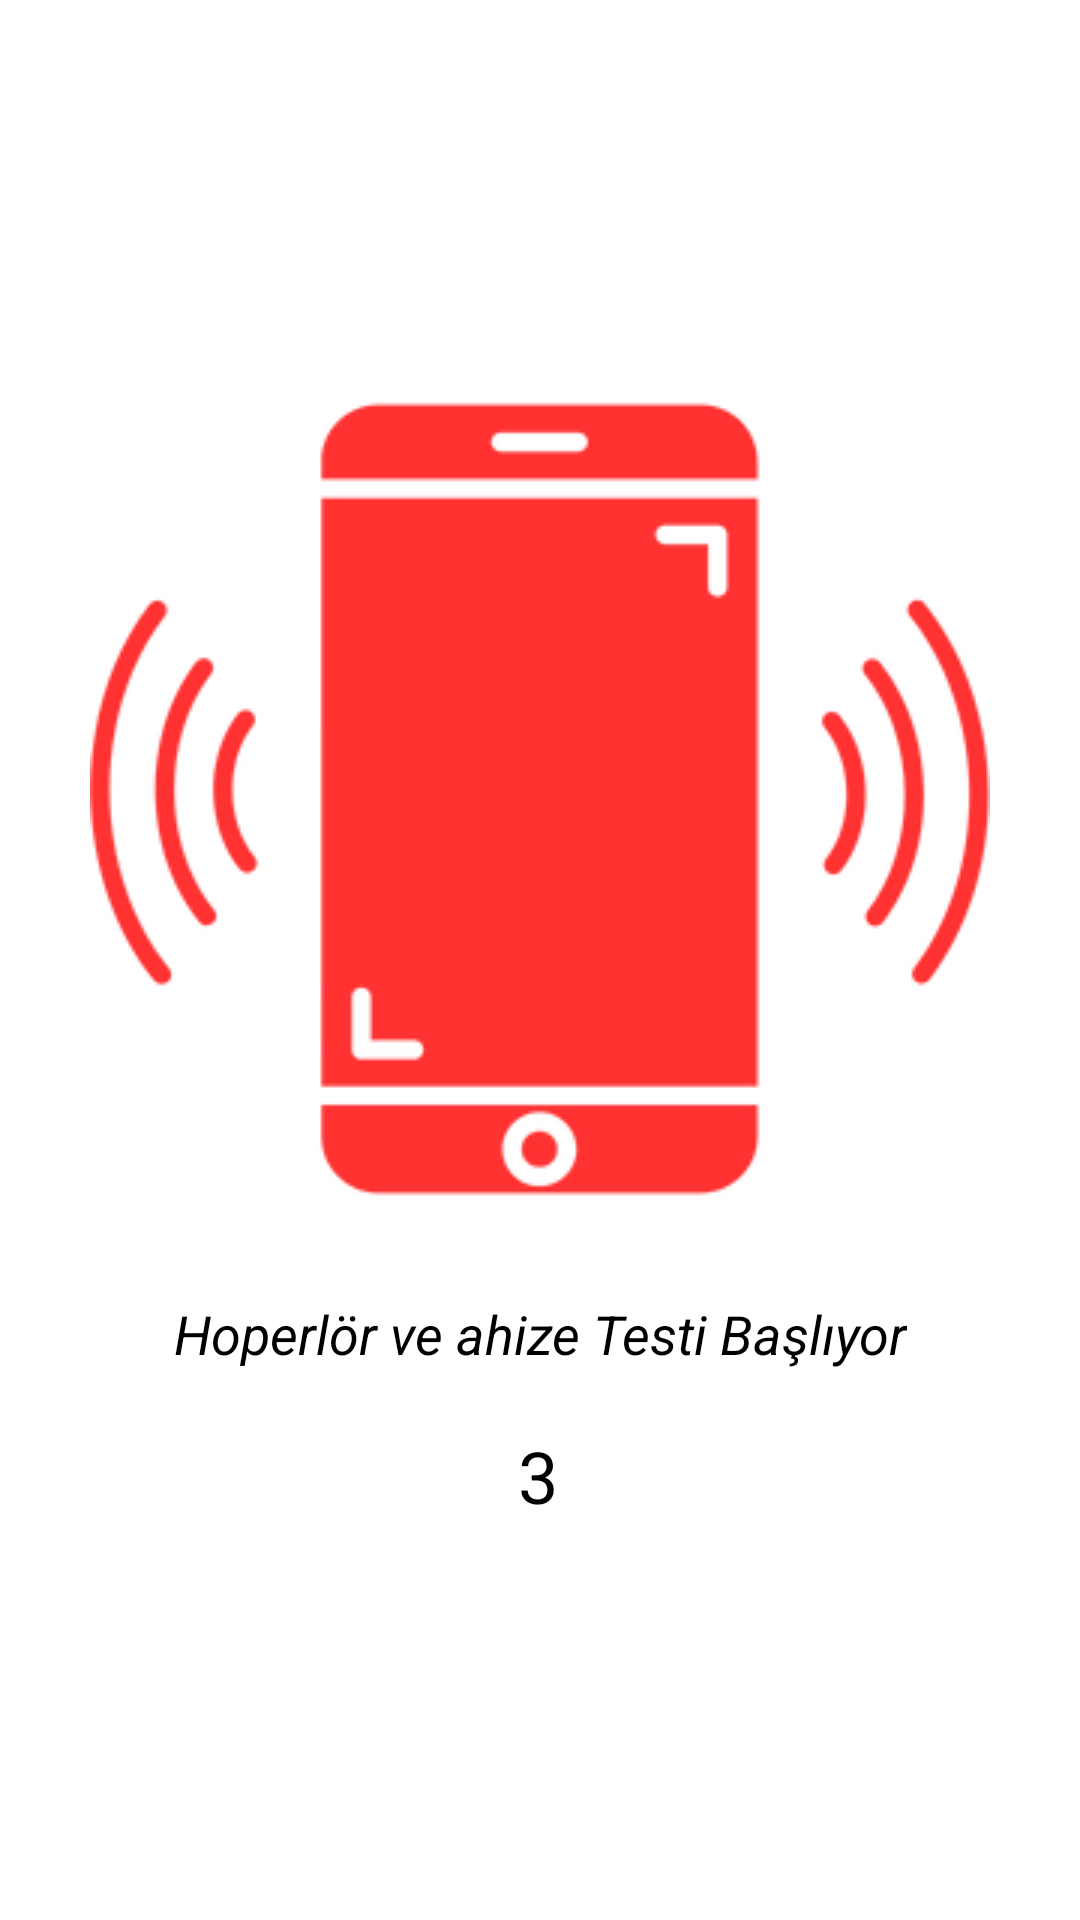

The Android layout XML behind this screen, and the referenced resources:
<!-- AndroidManifest.xml: application theme Theme.Testapp -->
<!-- res/layout/activity_sound.xml -->
<?xml version="1.0" encoding="utf-8"?>
<androidx.constraintlayout.widget.ConstraintLayout xmlns:android="http://schemas.android.com/apk/res/android"
    xmlns:app="http://schemas.android.com/apk/res-auto"
    xmlns:tools="http://schemas.android.com/tools"
    android:layout_width="match_parent"
    android:layout_height="match_parent"
    tools:context=".Activity.SoundActivity.SoundActivity">

    <LinearLayout
        android:id="@+id/linearLayout"
        android:layout_width="wrap_content"
        android:layout_height="wrap_content"
        android:gravity="center"
        android:orientation="vertical"
        app:layout_constraintBottom_toBottomOf="parent"
        app:layout_constraintEnd_toEndOf="parent"
        app:layout_constraintStart_toStartOf="parent"
        app:layout_constraintTop_toTopOf="parent">

        <ImageView
            android:layout_width="wrap_content"
            android:layout_height="wrap_content"
            android:src="@drawable/sound_images" />

        <RelativeLayout
            android:id="@+id/realtiveLayout"
            android:layout_width="match_parent"
            android:layout_height="match_parent"
            android:gravity="center"
            android:padding="16dp">

            <TextView
                android:id="@+id/asdasd"
                android:layout_width="wrap_content"
                android:layout_height="wrap_content"
                android:text="Hoperlör ve ahize Testi Başlıyor"
                android:textAlignment="center"
                android:textSize="18dp"
                android:textStyle="italic" />

            <TextView
                android:id="@+id/countdownText"
                android:layout_width="wrap_content"
                android:layout_height="wrap_content"
                android:layout_below="@+id/asdasd"
                android:layout_alignStart="@+id/asdasd"
                android:layout_alignEnd="@+id/asdasd"
                android:layout_marginStart="115dp"
                android:layout_marginTop="19dp"
                android:layout_marginEnd="115dp"

                android:text="3"
                android:textSize="24sp" />


        </RelativeLayout>

    </LinearLayout>

    <ImageView
        android:id="@+id/speakerImege"
        android:layout_width="200dp"
        android:layout_height="100dp"
        android:visibility="gone"
        app:layout_constraintBottom_toBottomOf="parent"
        app:layout_constraintEnd_toEndOf="parent"
        app:layout_constraintHorizontal_bias="0.498"
        app:layout_constraintStart_toStartOf="parent"
        app:layout_constraintTop_toTopOf="parent"
        app:layout_constraintVertical_bias="0.974"
        app:srcCompat="@drawable/alt__hoperlor_images" />

    <ImageView
        android:id="@+id/ahize"
        android:layout_width="284dp"
        android:layout_height="88dp"
        android:visibility="gone"
        app:layout_constraintEnd_toEndOf="parent"
        app:layout_constraintStart_toStartOf="parent"
        app:layout_constraintTop_toTopOf="parent"
        app:srcCompat="@drawable/ahize_images" />

    <ImageView
        android:id="@+id/speakerImege2"
        android:layout_width="200dp"
        android:layout_height="100dp"
        android:visibility="gone"

        app:layout_constraintEnd_toEndOf="parent"
        app:layout_constraintStart_toStartOf="parent"
        app:srcCompat="@drawable/ust_hoperlor_images" />

</androidx.constraintlayout.widget.ConstraintLayout>
<!-- resources referenced by this layout -->
<resources>
  <!-- drawable ahize_images: png bitmap (drawable, 1902 bytes) -->
  <!-- drawable alt__hoperlor_images: png bitmap (drawable, 3159 bytes) -->
  <!-- drawable sound_images: png bitmap (drawable, 19325 bytes) -->
  <!-- drawable ust_hoperlor_images: png bitmap (drawable, 3172 bytes) -->
</resources>
